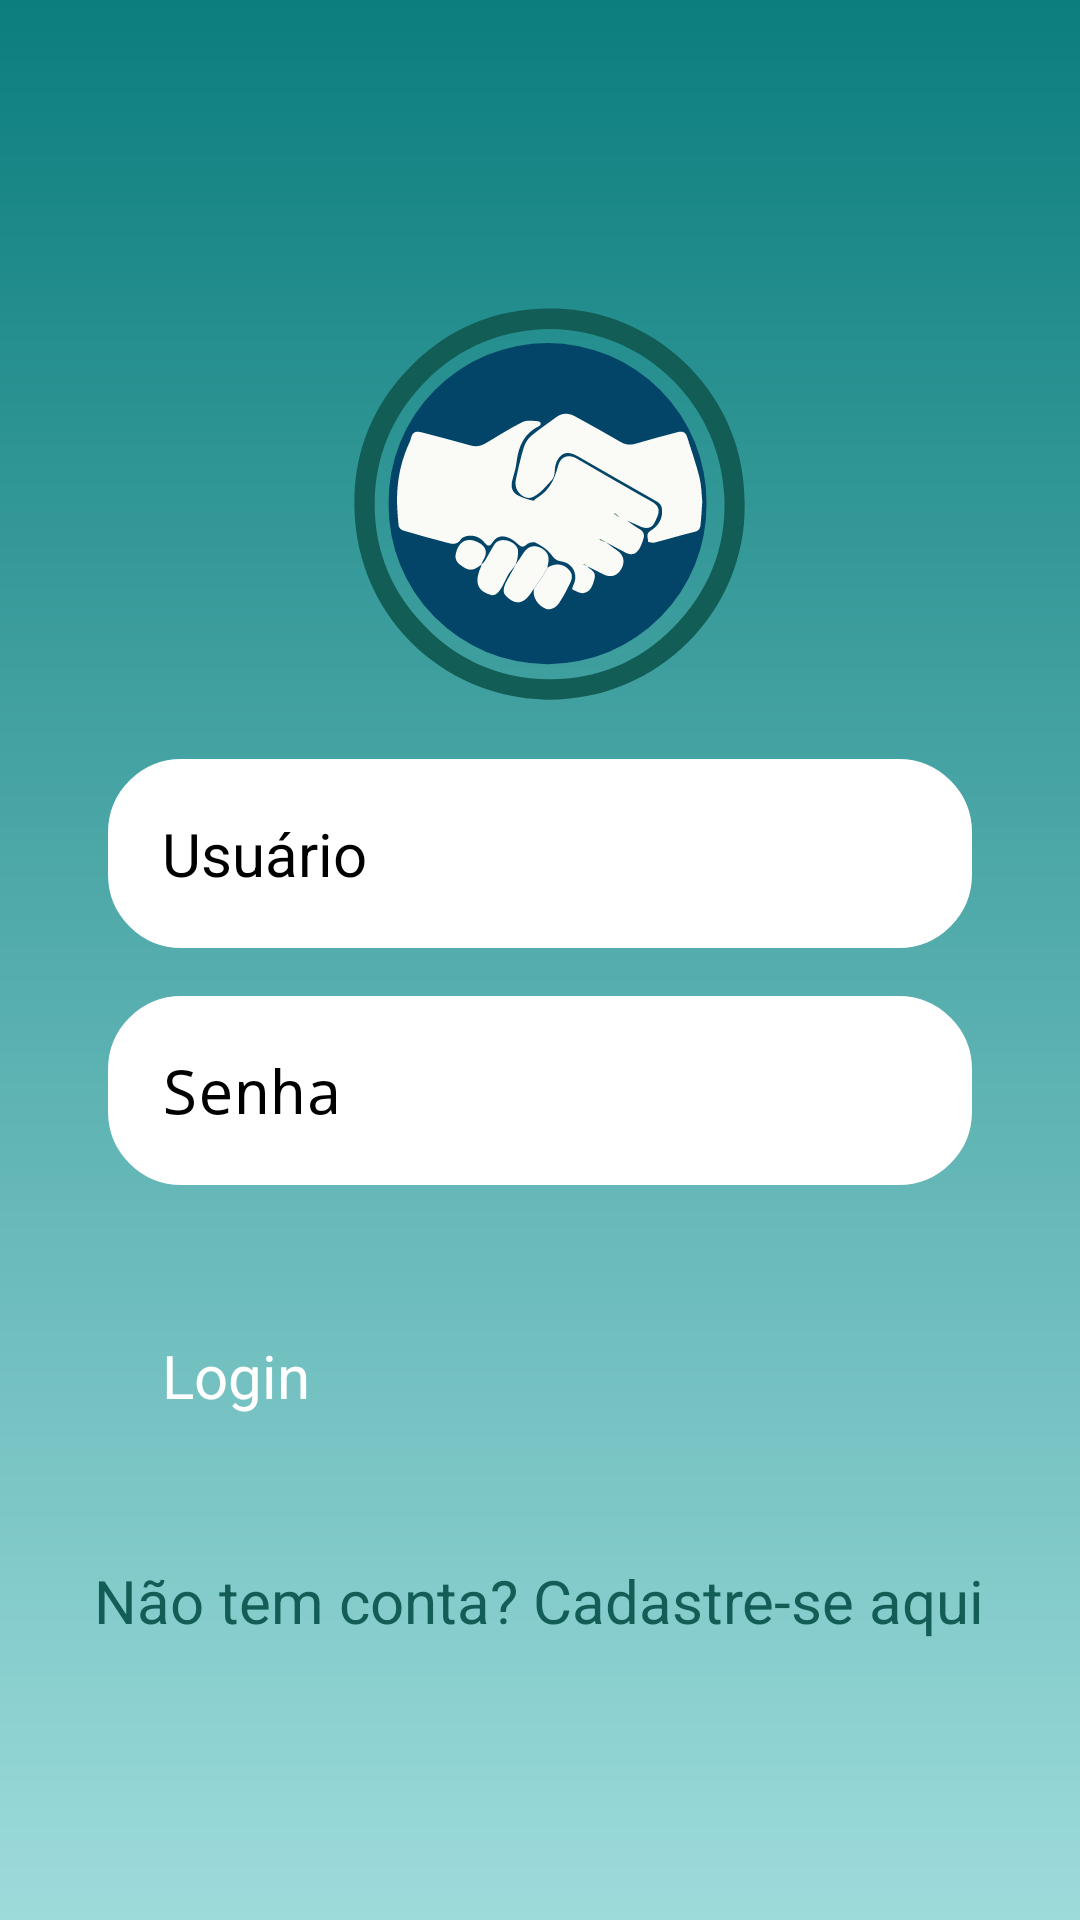

Reconstruct the res/layout file that produces this screen, plus the resources it refers to.
<!-- AndroidManifest.xml: application theme Theme.TrabFinal -->
<!-- res/layout/activity_main.xml -->
<RelativeLayout xmlns:android="http://schemas.android.com/apk/res/android"
    xmlns:app="http://schemas.android.com/apk/res-auto"
    xmlns:tools="http://schemas.android.com/tools"
    android:id="@+id/main"
    android:layout_width="match_parent"
    android:layout_height="match_parent"
    android:background="@drawable/app_background"
    android:gravity="center"
    android:padding="16dp"
    tools:context=".MainActivity">

    <ScrollView
        android:layout_width="match_parent"
        android:layout_height="match_parent"
        android:fillViewport="true">


        <LinearLayout
            android:layout_width="match_parent"
            android:layout_height="wrap_content"

            android:gravity="center"
            android:orientation="vertical">


            <ImageView
                android:layout_width="wrap_content"
                android:layout_height="wrap_content"
                android:src="@drawable/handshake_logo"
                android:adjustViewBounds="true"
                android:scaleType="centerInside"
                android:layout_gravity="center" />


            <EditText
                android:id="@+id/username_input"
                android:layout_width="match_parent"
                android:layout_height="wrap_content"
                android:background="@drawable/rounded_corner"
                android:hint="Usuário"
                android:inputType="text"
                android:padding="18dp"
                android:textColor="@color/black"
                android:textColorHint="@color/black"
                android:layout_marginLeft="20dp"
                android:layout_marginRight="20dp"
                android:textSize="20sp"
                android:layout_marginTop="10dp"/>

            <EditText
                android:id="@+id/password_input"
                android:layout_width="match_parent"
                android:layout_height="wrap_content"
                android:layout_marginTop="16dp"
                android:background="@drawable/rounded_corner"
                android:hint="Senha"
                android:inputType="textPassword"
                android:padding="18dp"
                android:textColor="@color/black"
                android:textColorHint="@color/black"
                android:layout_marginLeft="20dp"
                android:layout_marginRight="20dp"
                android:textSize="20sp" />

            <Button
                android:id="@+id/login_btn"
                android:layout_width="match_parent"
                android:layout_height="wrap_content"
                android:layout_marginTop="32dp"
                android:layout_marginLeft="20dp"
                android:layout_marginRight="20dp"
                android:backgroundTint="#125D55"
                android:padding="18dp"
                android:text="Login"
                android:textColor="#FFFFFF"
                android:textSize="20sp" />

            <TextView
                android:layout_width="wrap_content"
                android:layout_height="wrap_content"
                android:layout_marginTop="20dp"
                android:clickable="true"
                android:focusable="true"
                android:text="Não tem conta? Cadastre-se aqui"
                android:textColor="#125D55"
                android:textSize="20sp"
                android:padding="10dp"
                android:id="@+id/cadastro_text"/>

        </LinearLayout>
    </ScrollView>
</RelativeLayout>
<!-- resources referenced by this layout -->
<resources>
  <!-- drawable app_background (drawable) -->
  <?xml version="1.0" encoding="utf-8"?>
  
  <shape xmlns:android="http://schemas.android.com/apk/res/android">
  
      <gradient android:type="linear" android:angle="100"
          android:startColor="#0C7E7E" android:endColor="#9DDBDB"/>
  </shape>
  <!-- drawable handshake_logo: vector/xml drawable (drawable, 5866 chars, omitted) -->
  <!-- drawable rounded_corner (drawable) -->
  <?xml version="1.0" encoding="utf-8"?>
  
  <shape xmlns:android="http://schemas.android.com/apk/res/android"
  
      android:shape="rectangle"
  
      >
      <corners android:radius="24dp"/>
      <stroke android:width="1dip" android:color="@color/white"/>
      <solid android:color="@color/white"></solid>
  </shape>
  <!-- not gathered from this repository: default colours our renderer supplied (Android Studio template values) -->
  <color name="black">#FF000000</color>
  <color name="white">#FFFFFFFF</color>
</resources>
